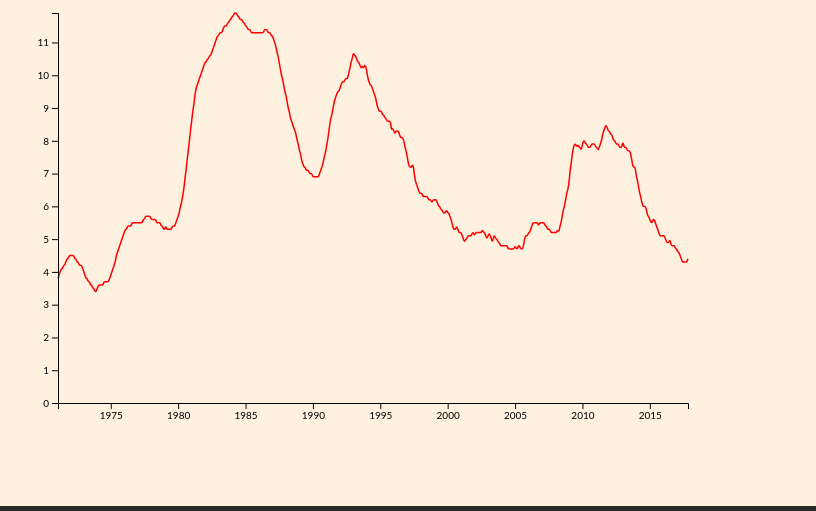
D3 v4 page, settled after 360 driven frames (6 s of simulated time); the page loaded 1 data file(s).


    var width = 800;
    var height = 500;

    var margin = {
        top: 10,
        bottom: 100,
        left: 50,
        right: 120
    };

    var svg = d3.select('#vis')
        .append('svg')
        .attr('width', width)
        .attr('height', height)
        .append('g')
        .attr('transform', 'translate(' + margin.left + ',' + margin.top + ')');

    var tooltip = d3.select('body')
        .append('div')
        .attr('class', 'tooltip');

    width = width - margin.left - margin.right;
    height = height - margin.top - margin.bottom;

    var dateParse = d3.timeParse('%Y %b');
    var tooltipFormat = d3.timeFormat('%b %Y');

    var x_scale = d3.scaleTime()
        .range([0, width]);

    var y_scale = d3.scaleLinear()
        .range([height, 0]);

    var band_scale = d3.scaleBand()
        .range([0, width]);

    var line = d3.line()
        .x(function(d) {
            return x_scale(d.Date);

        })
        .y(function(d) {
            return y_scale(+d.Percentage);

        })
        .curve(d3.curveBasis);


    var x_axis = d3.axisBottom()
        .scale(x_scale);

    var y_axis = d3.axisLeft()
        .scale(y_scale);

    d3.csv('UnemploymentUK.csv', function(d) {
      d.Date = dateParse(d.Date);

      d.Percentage = +d.Percentage;
      // console.log(d.Percentage);
      return d;
    }, function(error, data) {
      if (error) throw error;



        x_scale.domain(d3.extent(data, function(d) { console.log(d.Date);
            return d.Date;
        }))

        y_scale.domain([0, d3.max(data, function(d) {console.log(d.Percentage);
            return d.Percentage;
        })]);

        band_scale.domain(data.map(function(d) {
            return d.Date;
        }));

        var lines = svg.selectAll('.line')
            .data([data]);

        lines
            .enter()
            .append('path')
            .attr('class', 'line')
            .attr('fill', 'none')
            .attr('stroke', 'red')
            .attr('d', line);


        var bars = svg.selectAll('.bar')
            .data(data);

        bars
            .enter()
            .append('rect')
            .attr('class', 'bar')
            .attr('x', function(d) {
                return band_scale(d.Date);
            })
            .attr('width', band_scale.bandwidth())
            .attr('height', height)
            .attr('y', 0)
            .attr('fill', 'grey')
            .attr('opacity', 0)
            .on('mouseover', mouseOver)
            .on('mousemove', mouseMove)
            .on('mouseout', mouseOut);

        svg.append('g')
            .attr('transform', 'translate(0, ' + height + ')')
            .call(x_axis);

        svg.append('g')
            .call(y_axis);

        function mouseOver(d) {
            console.log(d);
            var date = d.Date;
            var displayDate = tooltipFormat(date);

            d3.select(this)
                .style('opacity', 1)

            tooltip
                .style('display', null)
                .html('<p>Date: ' + displayDate + '<br>UK Unemployment Rate: ' + d.Percentage + '%</p>');
        };

        function mouseMove(d) {
            tooltip
                .style('top', (d3.event.pageY - 20) + "px")
                .style('left', (d3.event.pageX + 20) + "px");
        };

        function mouseOut(d) {
            d3.select(this)
                .style('opacity', 0)

            tooltip
                .style('display', 'none');
        };
    })


### data: UnemploymentUK.csv
Date, Percentage
1971 FEB, 3.8
1971 MAR, 3.9
1971 APR, 4
1971 MAY, 4.1
1971 JUN, 4.1
1971 JUL, 4.2
1971 AUG, 4.2
1971 SEP, 4.3
1971 OCT, 4.4
1971 NOV, 4.4
1971 DEC, 4.5
1972 JAN, 4.5
1972 FEB, 4.5
1972 MAR, 4.5
1972 APR, 4.5
1972 MAY, 4.4
1972 JUN, 4.4
1972 JUL, 4.3
1972 AUG, 4.3
1972 SEP, 4.2
1972 OCT, 4.2
1972 NOV, 4.2
1972 DEC, 4.1
1973 JAN, 4
1973 FEB, 3.9
1973 MAR, 3.8
1973 APR, 3.8
1973 MAY, 3.7
1973 JUN, 3.7
1973 JUL, 3.6
1973 AUG, 3.6
1973 SEP, 3.5
1973 OCT, 3.5
1973 NOV, 3.4
1973 DEC, 3.4
1974 JAN, 3.5
1974 FEB, 3.6
1974 MAR, 3.6
1974 APR, 3.6
1974 MAY, 3.6
1974 JUN, 3.6
1974 JUL, 3.7
1974 AUG, 3.7
1974 SEP, 3.7
1974 OCT, 3.7
1974 NOV, 3.7
1974 DEC, 3.8
1975 JAN, 3.9
1975 FEB, 4
1975 MAR, 4.1
1975 APR, 4.2
1975 MAY, 4.3
1975 JUN, 4.5
1975 JUL, 4.6
1975 AUG, 4.7
1975 SEP, 4.8
1975 OCT, 4.9
1975 NOV, 5
1975 DEC, 5.1
1976 JAN, 5.2
... 502 more rows